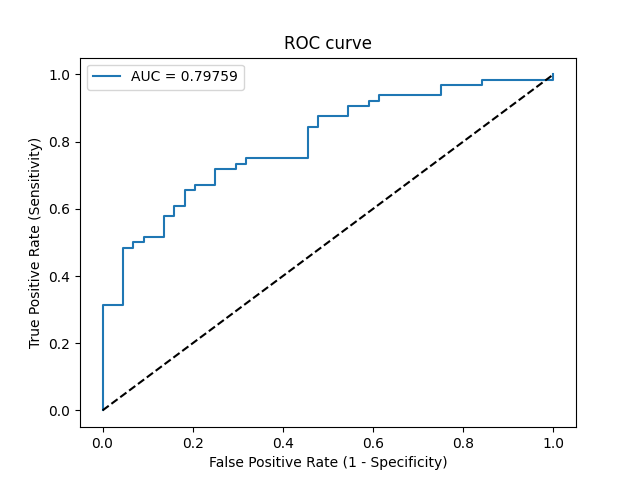

The data file committed next to this chart (first rows):
Threshold, Sensitivity, Specificity, NPV, PPV
inf, 0.0, 1.0, 0.4074, 0
0.9396, 0.01562, 1.0, 0.4112, 1.0
0.8437, 0.3125, 1.0, 0.5, 1.0
0.8381, 0.3125, 0.9545, 0.4884, 0.9091
0.7956, 0.4844, 0.9545, 0.56, 0.9394
0.7947, 0.4844, 0.9318, 0.5541, 0.9118
0.7728, 0.5, 0.9318, 0.5616, 0.9143
0.7691, 0.5, 0.9091, 0.5556, 0.8889
0.7602, 0.5156, 0.9091, 0.5634, 0.8919
0.7496, 0.5156, 0.8636, 0.5507, 0.8462
0.7364, 0.5781, 0.8636, 0.5846, 0.8605
0.7363, 0.5781, 0.8409, 0.5781, 0.8409
0.7163, 0.6094, 0.8409, 0.5968, 0.8478
0.6975, 0.6094, 0.8182, 0.5902, 0.8298
0.6694, 0.6562, 0.8182, 0.6207, 0.84
0.6669, 0.6562, 0.7955, 0.614, 0.8235
0.6657, 0.6719, 0.7955, 0.625, 0.8269
0.635, 0.6719, 0.75, 0.6111, 0.7963
0.606, 0.7188, 0.75, 0.6471, 0.807
0.5925, 0.7188, 0.7045, 0.6327, 0.7797
0.5845, 0.7344, 0.7045, 0.6458, 0.7833
0.5795, 0.7344, 0.6818, 0.6383, 0.7705
0.5669, 0.75, 0.6818, 0.6522, 0.7742
0.5197, 0.75, 0.5455, 0.6, 0.7059
0.4416, 0.8438, 0.5455, 0.7059, 0.7297
0.4292, 0.8438, 0.5227, 0.697, 0.72
0.4248, 0.875, 0.5227, 0.7419, 0.7273
0.4075, 0.875, 0.4545, 0.7143, 0.7
0.36, 0.9062, 0.4545, 0.7692, 0.7073
0.3373, 0.9062, 0.4091, 0.75, 0.6905
0.3301, 0.9219, 0.4091, 0.7826, 0.6941
0.3253, 0.9219, 0.3864, 0.7727, 0.686
0.3244, 0.9375, 0.3864, 0.8095, 0.6897
0.2667, 0.9375, 0.25, 0.7333, 0.6452
0.2628, 0.9688, 0.25, 0.8462, 0.6526
0.2313, 0.9688, 0.1591, 0.7778, 0.6263
0.2284, 0.9844, 0.1591, 0.875, 0.63
0.117, 0.9844, 0.0, 0.0, 0.5888
0.08117, 1.0, 0.0, 0, 0.5926
